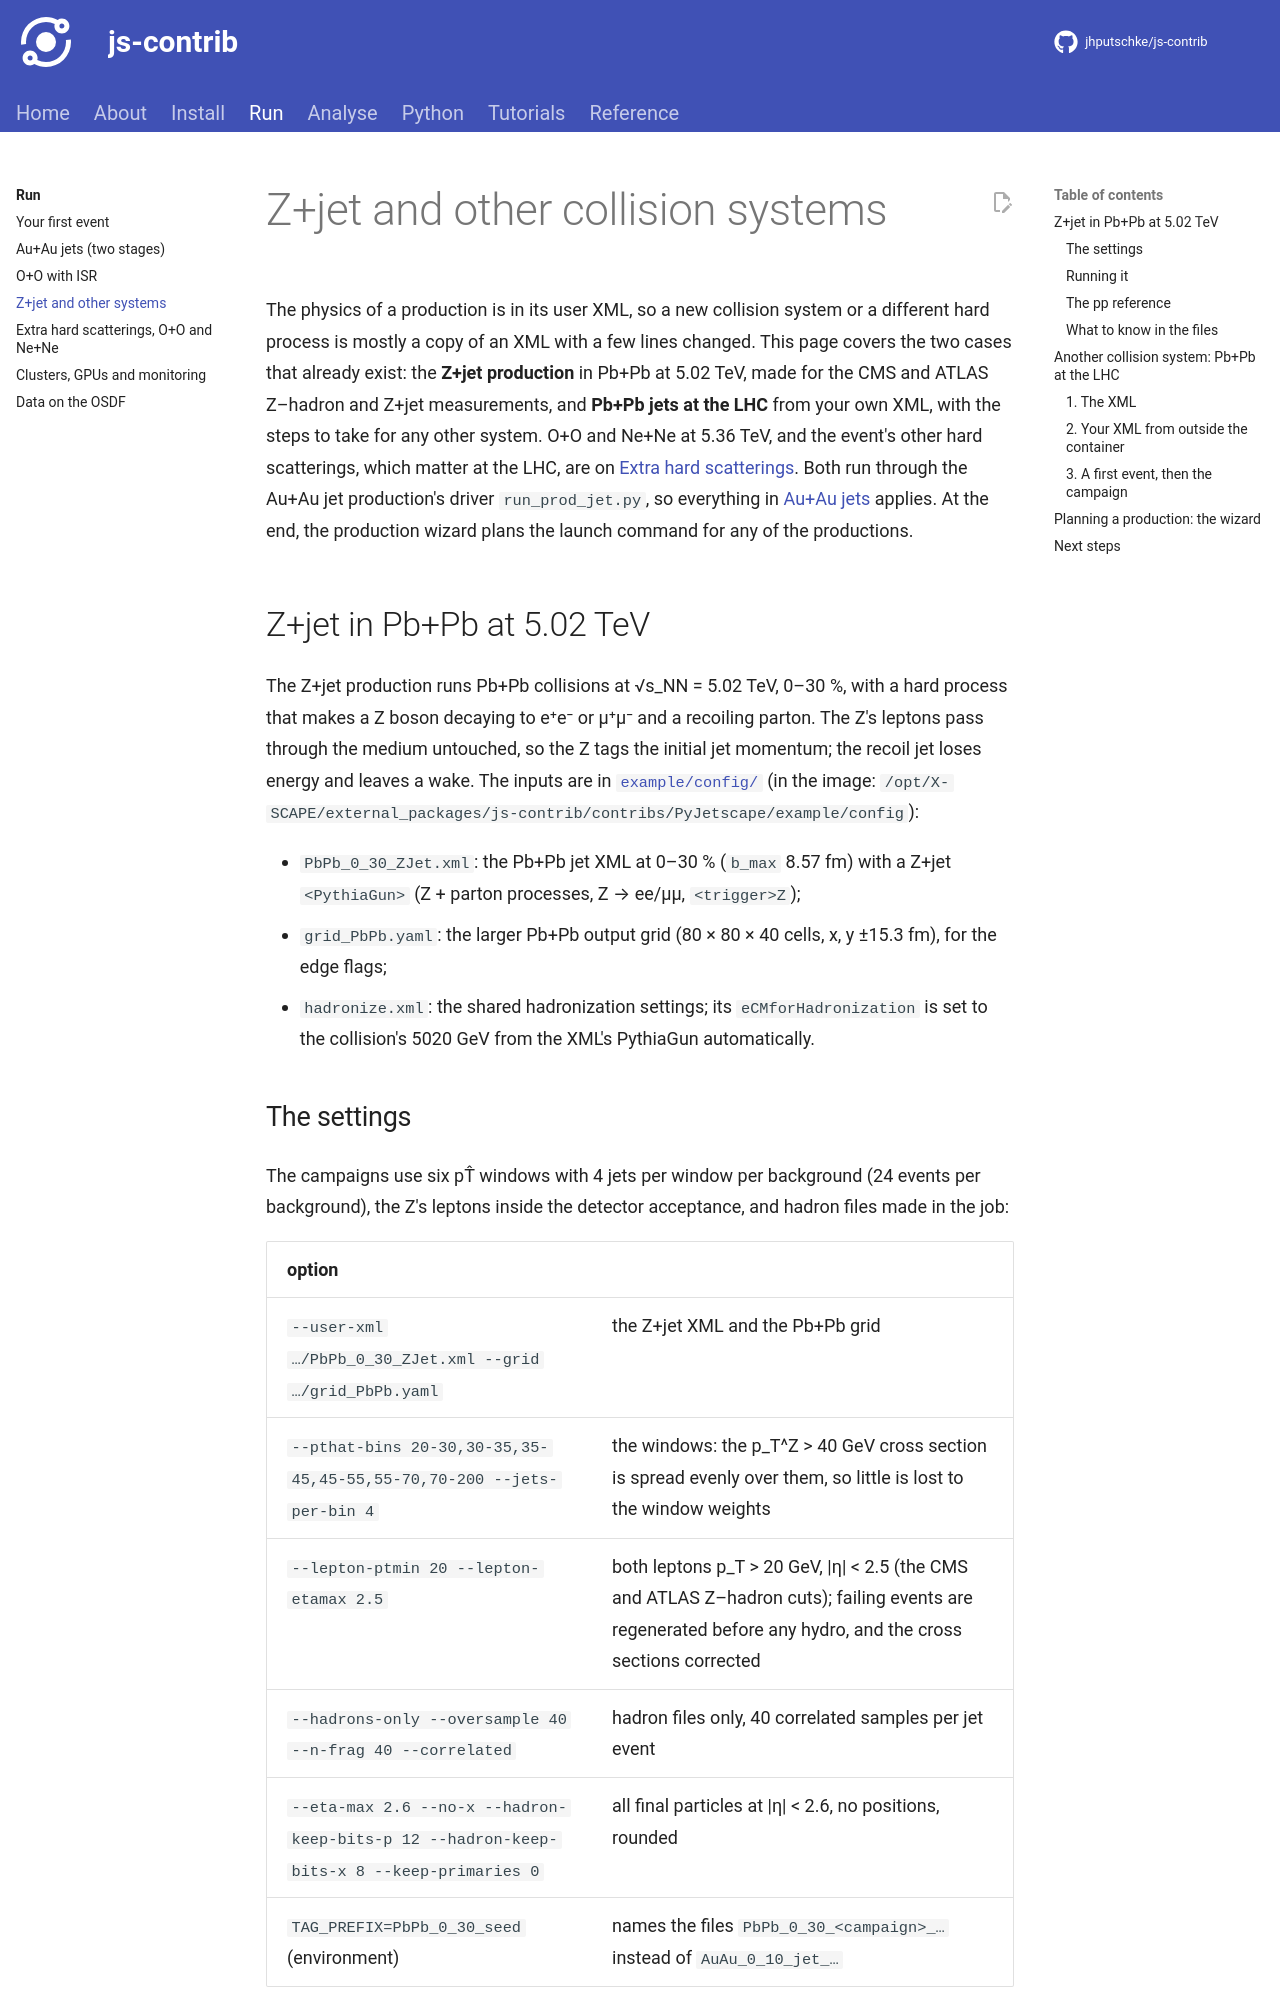

repository: jhputschke/js-contrib · page: run/zjet-other/index.html · generator: mkdocs

# Z+jet and other collision systems

The physics of a production is in its user XML, so a new collision system or a different hard
process is mostly a copy of an XML with a few lines changed. This page covers the two cases
that already exist: the **Z+jet production** in Pb+Pb at 5.02 TeV, made for the CMS and ATLAS
Z–hadron and Z+jet measurements, and **Pb+Pb jets at the LHC** from your own XML, with the
steps to take for any other system. O+O and Ne+Ne at 5.36 TeV, and the event's other hard
scatterings, which matter at the LHC, are on [Extra hard scatterings](extra-hard.md). Both run through the Au+Au jet production's driver
`run_prod_jet.py`, so everything in [Au+Au jets](auau-jet.md) applies. At the end, the
production wizard plans the launch command for any of the productions.

## Z+jet in Pb+Pb at 5.02 TeV

The Z+jet production runs Pb+Pb collisions at √s_NN = 5.02 TeV, 0–30 %, with a hard
process that makes a Z boson decaying to e⁺e⁻ or μ⁺μ⁻ and a recoiling parton. The Z's
leptons pass through the medium untouched, so the Z tags the initial jet momentum; the recoil
jet loses energy and leaves a wake. The inputs are in
[`example/config/`](https://github.com/jhputschke/js-contrib/tree/main/contribs/PyJetscape/example/config)
(in the image: `/opt/X-SCAPE/external_packages/js-contrib/contribs/PyJetscape/example/config`):

- `PbPb_0_30_ZJet.xml`: the Pb+Pb jet XML at 0–30 % (`b_max` 8.57 fm) with a Z+jet
  `<PythiaGun>` (Z + parton processes, Z → ee/μμ, `<trigger>Z`);
- `grid_PbPb.yaml`: the larger Pb+Pb output grid (80 × 80 × 40 cells, x, y ±15.3 fm), for the
  edge flags;
- `hadronize.xml`: the shared hadronization settings; its `eCMforHadronization` is set to the
  collision's 5020 GeV from the XML's PythiaGun automatically.
